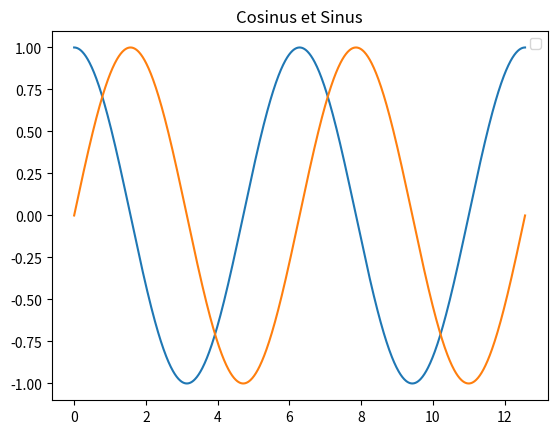

Generate this figure with matplotlib:
import matplotlib.pyplot as plt
import numpy as np
x=np.linspace(0,np.pi*4,1000)
y1=np.cos(x)
y2=np.sin(x)

fig=plt.figure()
ax=plt.subplot(1,1,1)

# Legende
ax.legend(['cos', 'sin'])
# Titre
ax.set_title("Cosinus et Sinus")

ax.plot(x,y1)
ax.plot(x,y2)

plt.show()